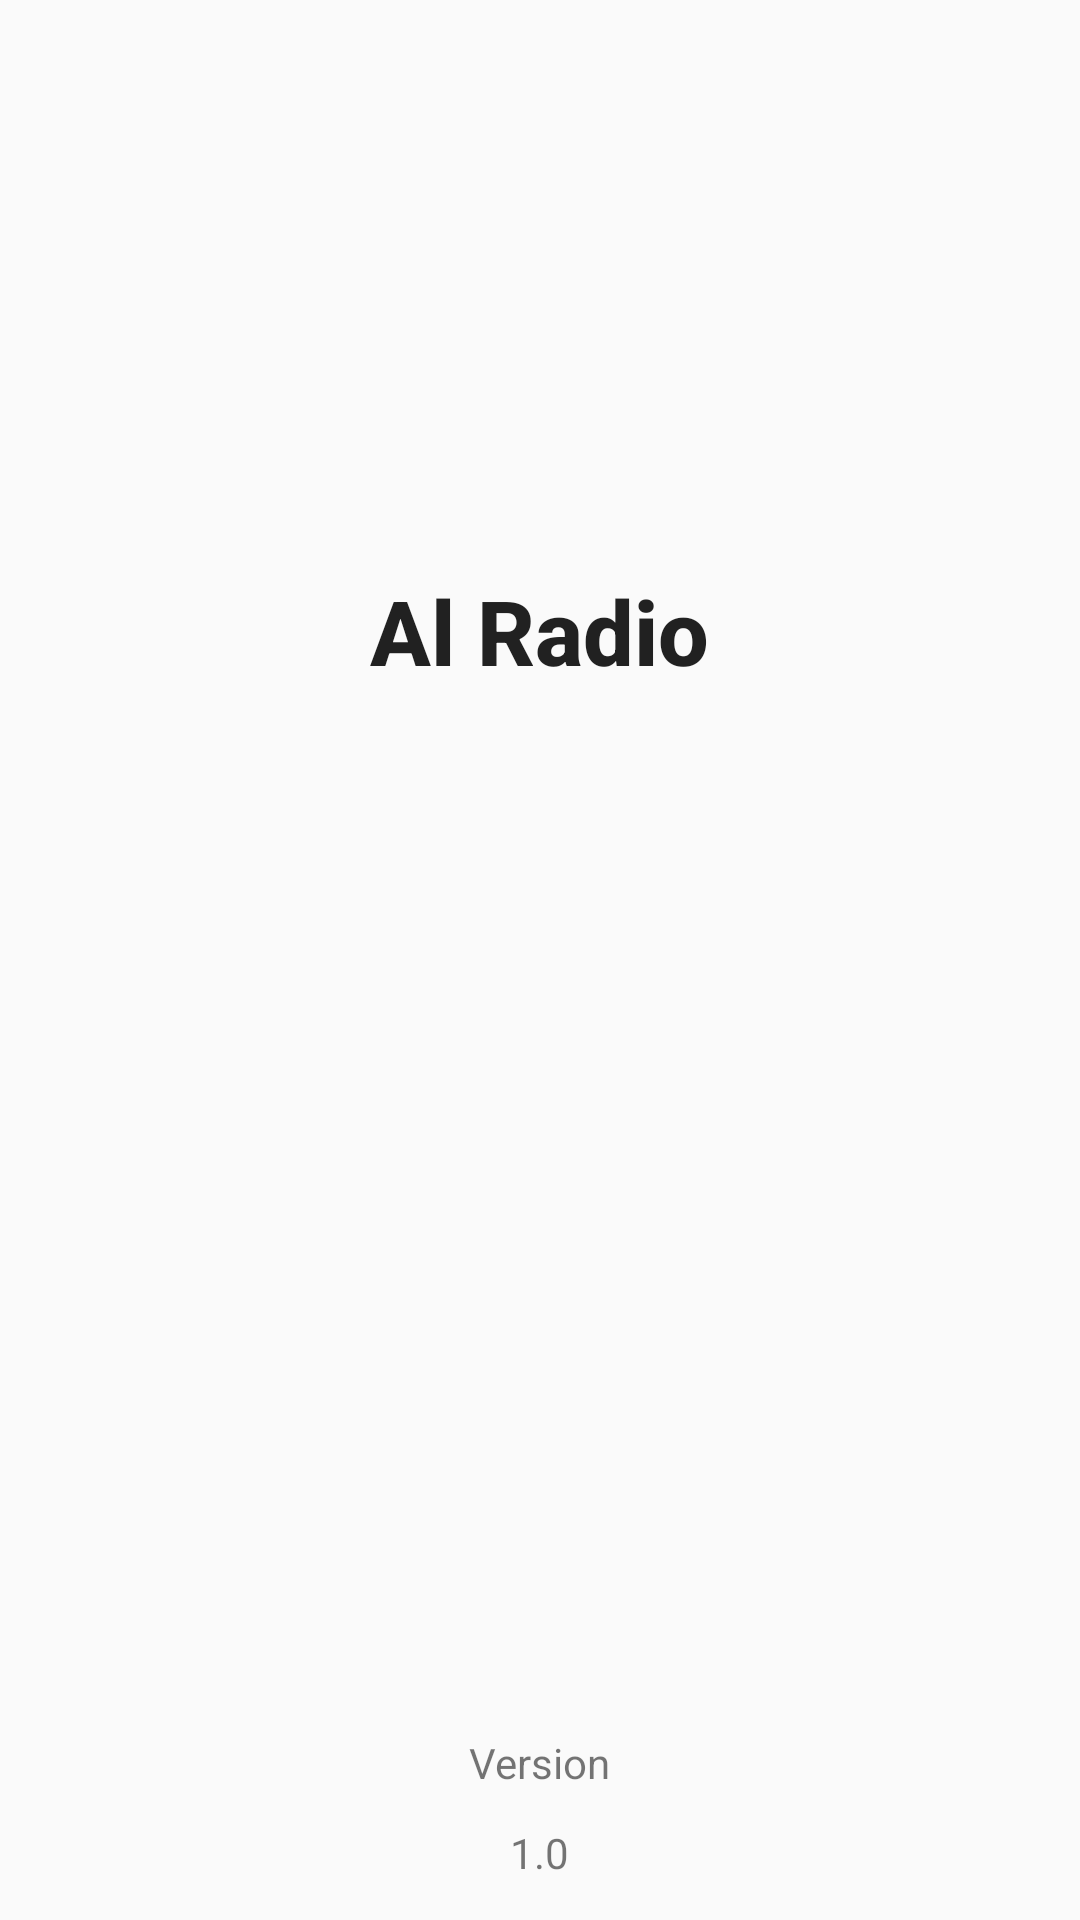

The Android layout XML behind this screen, and the referenced resources:
<!-- AndroidManifest.xml: application theme AppTheme -->
<!-- res/layout/activity_pantalla_presentacion.xml -->
<?xml version="1.0" encoding="utf-8"?>
<RelativeLayout xmlns:android="http://schemas.android.com/apk/res/android"
    xmlns:app="http://schemas.android.com/apk/res-auto"
    xmlns:tools="http://schemas.android.com/tools"
    android:id="@+id/activity_pantalla_presentacion"
    android:layout_width="match_parent"
    android:layout_height="match_parent"
    tools:context="com.itcr.plantillaapk.PantallaPresentacion">

        <ImageView
            android:layout_width="wrap_content"
            android:layout_height="wrap_content"
            app:srcCompat="@drawable/logo"
            android:layout_marginTop="135dp"
            android:id="@+id/presentacionLogo"
            android:layout_alignParentTop="true"
            android:layout_alignParentLeft="true"
            android:layout_alignParentStart="true"
            android:contentDescription="@string/DescripcionLogo" />

        <TextView
            android:text="@string/Version"
            android:layout_width="wrap_content"
            android:layout_height="wrap_content"
            android:layout_alignParentBottom="true"
            android:layout_centerHorizontal="true"
            android:layout_marginBottom="43dp"
            android:id="@+id/textoVersion" />

        <TextView
            android:text="@string/NumVersion"
            android:layout_width="wrap_content"
            android:layout_height="wrap_content"
            android:layout_alignParentBottom="true"
            android:layout_centerHorizontal="true"
            android:layout_marginBottom="13dp"
            android:id="@+id/textoNumVersion" />

        <TextView
            android:text="@string/NombreRadio"
            android:layout_width="wrap_content"
            android:layout_height="wrap_content"
            android:layout_marginTop="55dp"
            android:id="@+id/textoNombre"
            android:textAppearance="@style/TextAppearance.AppCompat.Light.SearchResult.Title"
            android:textSize="30sp"
            android:textStyle="normal|bold"
            android:layout_below="@+id/presentacionLogo"
            android:layout_centerHorizontal="true" />

</RelativeLayout>
<!-- resources referenced by this layout -->
<resources>
  <!-- drawable logo: png bitmap (drawable, 18206 bytes) -->
  <string name="DescripcionLogo">Representa el logo de cada emisora</string>
  <string name="NombreRadio">Al Radio</string>
  <string name="NumVersion">1.0</string>
  <string name="Version">Version</string>
  <style name="AppTheme" parent="Theme.AppCompat.Light.DarkActionBar">
          
          <item name="colorPrimary">@color/colorPrimary</item>
          <item name="colorPrimaryDark">@color/colorPrimaryDark</item>
          <item name="colorAccent">@color/colorAccent</item>
      </style>
  <!-- not gathered from this repository: default colours our renderer supplied (Android Studio template values) -->
  <color name="colorPrimary">#FF6200EE</color>
  <color name="colorPrimaryDark">#FF3700B3</color>
  <color name="colorAccent">#FF03DAC5</color>
</resources>
